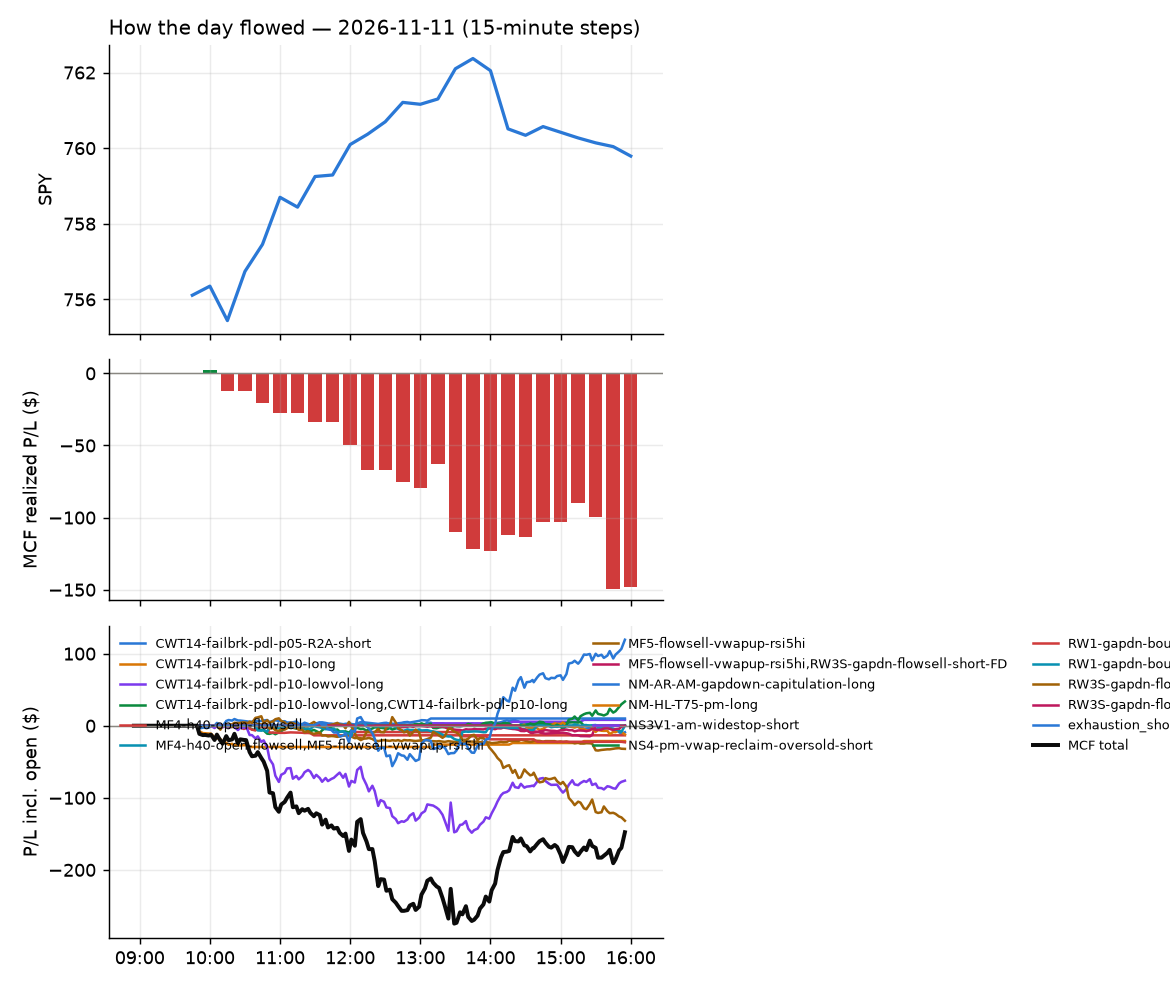

Values plotted in this chart, from the file beside it:
id, run_id, symbol, strategy, side, date, signal_time, entry_time, entry, stop, target, exit_time, exit, exit_reason, r_multiple, mae_r, mfe_r, success, shares, pnl, broker_order_id, slip_bps, pnl_adj, pct
9921, 1, CBRE, CWT14-failbrk-pdl-p05-R2A-short, -1, 2026-11-11, 2026-11-11 09:50:27.277538-05:00, 2026-11-11 09:50:28.046468-05:00, 134.7, 138.7, 134.2, 2026-11-11 10:25:49.127987-05:00, 134.7, scaled+breakeven, 0.01758, -0.2461, 0.08539, , 6, 0.42, 867cc3e0-a023-43d2-83b1-f95c76c3780c, 10.38, 0.36, 0.05196
9915, 1, AZN, CWT14-failbrk-pdl-p10-long, 1, 2026-11-11, 2026-11-11 09:50:26.168669-05:00, 2026-11-11 09:50:29.379581-05:00, 185, 183.8, 185.7, 2026-11-11 10:04:54.714323-05:00, 183.8, stop, -1.03, -1.103, 0.06867, , 4, -5.1, 12d15645-8dc0-4bb4-a465-2229e41b39a9, -1.351, -5.18, -0.6891
9918, 1, DHI, CWT14-failbrk-pdl-p10-long, 1, 2026-11-11, 2026-11-11 09:50:28.766860-05:00, 2026-11-11 09:50:30.423419-05:00, 149.3, 147, 149.5, 2026-11-11 10:11:44.513944-05:00, 146.9, stop, -1.079, -0.8496, -0.08092, , 5, -12, db3ff237-e129-4f44-b43e-fe9006df5c32, 40.36, -12.1, -1.608
9916, 1, COF, CWT14-failbrk-pdl-p10-long, 1, 2026-11-11, 2026-11-11 09:50:27.833115-05:00, 2026-11-11 09:50:31.294048-05:00, 195.8, 193.9, 196.5, 2026-11-11 10:04:37.011166-05:00, 196.5, target, 0.3728, -0.1592, 0.4479, , 4, 2.88, 6f8de9a2-b5e2-47c4-aea2-2e2ed87d2bb6, 10.74, 2.88, 0.3677
9914, 1, HCA, CWT14-failbrk-pdl-p05-R2A-short, -1, 2026-11-11, 2026-11-11 09:50:45.132522-05:00, 2026-11-11 09:50:46.369539-05:00, 500.5, 515.3, 498.5, 2026-11-11 09:55:56.749805-05:00, 498.5, target, 0.1385, -0.04276, 0.1703, , 1, 2.04, e8824d76-24b0-44ba-95b6-be2a9c688fe7, 7.387, 2.04, 0.4076
9917, 1, MDT, CWT14-failbrk-pdl-p10-long, 1, 2026-11-11, 2026-11-11 09:50:46.845627-05:00, 2026-11-11 09:50:47.420709-05:00, 101, 100.2, 101.2, 2026-11-11 10:04:31.583405-05:00, 100.2, stop, -1.072, -1.11, 0.05105, , 8, -6.72, 4058ebab-3256-41c1-94da-67a329f57dde, 11.89, -6.88, -0.8316
9922, 1, SYF, CWT14-failbrk-pdl-p10-long, 1, 2026-11-11, 2026-11-11 09:55:47.661618-05:00, 2026-11-11 09:55:49.212578-05:00, 71.59, 70.89, 71.82, 2026-11-11 10:32:41.421411-05:00, 70.88, stop, -1.021, -1.351, 0.266, , 12, -8.52, a5e10c98-8ea8-49e4-ad5f-61d615c23146, 11.19, -8.76, -0.9918
9959, 1, BNY, MF5-flowsell-vwapup-rsi5hi, -1, 2026-11-11, 2026-11-11 10:00:25.371954-05:00, 2026-11-11 10:00:34.590461-05:00, 152.9, 153.9, 152.2, 2026-11-11 15:55:46.532567-05:00, 152.7, flatten, 0.2106, -0.8425, 0.7161, , 5, 1, 8dcc4a44-d90b-4a11-9975-98e9f507dd3a, 8.493, 1, 0.1308
9960, 1, FDX, RW3S-gapdn-flowsell-short-FD, -1, 2026-11-11, 2026-11-11 10:00:28.011450-05:00, 2026-11-11 10:00:35.542968-05:00, 321.2, 323.8, 319, 2026-11-11 15:55:51.754419-05:00, 322.6, flatten, -0.5195, -0.6258, 0.3857, , 2, -2.64, acd77cd4-721a-4508-b23c-28a3570fdd8d, 4.201, -2.64, -0.4109
9924, 1, VOO, MF4-h40-open-flowsell, -1, 2026-11-11, 2026-11-11 10:00:36.946698-05:00, 2026-11-11 10:00:39.361063-05:00, 695.2, 697.9, 693.9, 2026-11-11 11:29:10.872705-05:00, 698, stop, -1.011, -0.9947, 0.311, , 1, -2.78, e0943630-c0d7-4485-923c-2a0acbcac286, 1.151, -2.8, -0.3999
9961, 1, FTAI, NS3V1-am-widestop-short, -1, 2026-11-11, 2026-11-11 10:00:43.375233-05:00, 2026-11-11 10:00:46.231044-05:00, 187.9, 195.6, 184.4, 2026-11-11 15:55:48.770373-05:00, 190.9, flatten, -0.3942, -0.6876, 0.1099, , 4, -12.2, 20b887e4-a91f-4ff4-9e24-be415e1be827, 12.76, -12.2, -1.623
9920, 1, FSLR, CWT14-failbrk-pdl-p05-R2A-short, -1, 2026-11-11, 2026-11-11 10:00:43.204011-05:00, 2026-11-11 10:00:46.625415-05:00, 177.6, 187.1, 177, 2026-11-11 10:14:49.770106-05:00, 176.8, target, 0.08268, -0.08798, 0.1155, , 4, 3.12, 38d395c7-4113-42eb-9b51-ed1d7e3c6641, 46.51, 3.12, 0.4391
9949, 1, CAVA, RW3S-gapdn-flowsell-short-FD, -1, 2026-11-11, 2026-11-11 10:05:29.378827-05:00, 2026-11-11 10:05:31.368902-05:00, 59.25, 60.16, 58.28, 2026-11-11 15:09:42.507893-05:00, 60.18, stop, -1.023, -0.9977, 0.4276, , 14, -13.06, 87fdd815-b5e5-49f8-81bf-231dd51f6927, -5.066, -13.34, -1.574
9919, 1, LULU, CWT14-failbrk-pdl-p05-R2A-short, -1, 2026-11-11, 2026-11-11 10:05:33.956922-05:00, 2026-11-11 10:05:35.019534-05:00, 108, 111.9, 107.6, 2026-11-11 10:13:14.039958-05:00, 107.6, target, 0.1061, -0.06669, 0.1798, , 8, 3.31, 6c185216-a40e-4e5f-a89e-a22cc28cba69, 19.87, 3.31, 0.3832
9962, 1, PHM, RW3S-gapdn-flowsell-short-FD, -1, 2026-11-11, 2026-11-11 10:05:35.580528-05:00, 2026-11-11 10:05:36.567363-05:00, 128.5, 130.1, 127.3, 2026-11-11 15:55:53.770349-05:00, 129.5, flatten, -0.6059, -0.6883, 0.5381, , 6, -5.81, c469c0db-e497-463f-8aac-38b96e279859, 17.09, -5.81, -0.7536
9963, 1, ISRG, CWT14-failbrk-pdl-p05-R2A-short, -1, 2026-11-11, 2026-11-11 10:10:54.287891-05:00, 2026-11-11 10:10:55.548594-05:00, 444.8, 456.7, 442.3, 2026-11-11 15:55:48.379190-05:00, 449.6, flatten, -0.4027, -0.4573, 0.1099, , 1, -4.8, b1d2d5fd-0278-4864-90bf-9395b6b0d10f, -10.35, -4.8, -1.079
9964, 1, DECK, RW3S-gapdn-flowsell-short-FD, -1, 2026-11-11, 2026-11-11 10:15:31.748675-05:00, 2026-11-11 10:15:32.707859-05:00, 88.05, 89.03, 87.21, 2026-11-11 15:55:56.589893-05:00, 88.26, flatten, -0.2143, -0.7603, 0.6531, , 10, -2.1, df9508fa-cb49-4bff-8d81-7db1914ff010, 7.944, -2.1, -0.2385
9939, 1, SLV, MF5-flowsell-vwapup-rsi5hi, -1, 2026-11-11, 2026-11-11 10:15:38.813674-05:00, 2026-11-11 10:15:41.139815-05:00, 47.23, 47.68, 46.84, 2026-11-11 13:45:23.727428-05:00, 46.84, target, 0.8676, -0.1112, 0.8898, , 18, 7.02, ada2b2be-0dd1-44f3-91d8-9374daf9f9e3, 6.348, 7.02, 0.8257
9923, 1, VGT, MF4-h40-open-flowsell, -1, 2026-11-11, 2026-11-11 10:20:40.488366-05:00, 2026-11-11 10:20:41.729171-05:00, 113.1, 114.1, 112.8, 2026-11-11 10:51:44.537062-05:00, 114.1, stop, -1.072, -0.9666, 0.02172, , 7, -6.91, b8096583-9bc7-4476-b9f1-cf03bd1d9f05, 4.859, -7.05, -0.8725
9965, 1, FTAI, NS3V1-am-widestop-short, -1, 2026-11-11, 2026-11-11 10:20:45.844374-05:00, 2026-11-11 10:20:47.660338-05:00, 187.8, 195.6, 184.4, 2026-11-11 15:55:48.770373-05:00, 190.9, flatten, -0.4022, -0.6911, 0.02927, , 4, -12.64, 2c3e95da-1607-4984-bf0c-9022c52cf5ad, 19.14, -12.64, -1.683
9925, 1, IVV, MF4-h40-open-flowsell, -1, 2026-11-11, 2026-11-11 10:20:47.588364-05:00, 2026-11-11 10:20:49.019458-05:00, 759, 762.5, 758.2, 2026-11-11 11:26:55.693977-05:00, 762.6, stop, -1.009, -1.011, 0.03901, , 1, -3.62, aa2dbc9f-d36d-4e95-a9fb-a8af06b01d65, 8.689, -3.64, -0.477
9954, 1, PG, CWT14-failbrk-pdl-p10-long, 1, 2026-11-11, 2026-11-11 10:25:35.478685-05:00, 2026-11-11 10:25:38.698294-05:00, 167.2, 166.3, 167.7, 2026-11-11 15:19:43.745683-05:00, 167.7, target, 0.5615, -0.5635, 0.6039, , 5, 2.65, 51a55f8f-a623-4a91-956c-228fdf133d6a, -2.392, 2.65, 0.317
9953, 1, PG, CWT14-failbrk-pdl-p10-lowvol-long, 1, 2026-11-11, 2026-11-11 10:25:35.359404-05:00, 2026-11-11 10:25:39.277695-05:00, 167.2, 166.3, 167.7, 2026-11-11 15:19:46.300437-05:00, 167.7, target, 0.5615, -0.5635, 0.6039, , 5, 2.65, 664dfa98-eb0c-4648-935c-ef1569deedcd, -2.392, 2.65, 0.317
9935, 1, ABBV, CWT14-failbrk-pdl-p10-long, 1, 2026-11-11, 2026-11-11 10:25:42.109376-05:00, 2026-11-11 10:25:42.806049-05:00, 291.1, 289.3, 292.1, 2026-11-11 13:11:15.701080-05:00, 292.2, target, 0.6227, -0.7784, 0.6227, , 3, 3.3, bc763b50-7ae7-4d1c-a6bc-a6f56c556ff4, -3.606, 3.3, 0.3779
9934, 1, ABBV, CWT14-failbrk-pdl-p10-lowvol-long, 1, 2026-11-11, 2026-11-11 10:25:42.003680-05:00, 2026-11-11 10:25:44.111723-05:00, 291.1, 289.3, 292.1, 2026-11-11 13:11:15.743748-05:00, 292.2, target, 0.6227, -0.7784, 0.6227, , 3, 3.3, 132bb895-6c17-4c0b-9ed0-bd4167120176, -3.606, 3.3, 0.3779
9966, 1, XOM, MF5-flowsell-vwapup-rsi5hi, -1, 2026-11-11, 2026-11-11 10:25:52.135431-05:00, 2026-11-11 10:25:55.635457-05:00, 166.5, 168, 165.4, 2026-11-11 15:55:56.089660-05:00, 166.6, flatten, -0.07135, -0.1454, 0.7296, , 5, -0.53, e4a30de0-bc76-4c96-be3a-ca8e599ad46c, 11.76, -0.53, -0.06366
9936, 1, APLD, NS3V1-am-widestop-short, -1, 2026-11-11, 2026-11-11 10:30:28.597259-05:00, 2026-11-11 10:30:32.534562-05:00, 17.63, 18.56, 17.22, 2026-11-11 13:26:51.220477-05:00, 18.56, stop, -0.9989, -1.039, 0.05354, , 50, -46.64, 9d5349ae-4892-4698-ad67-4969c2e1442f, 22.64, -47.64, -5.291
9968, 1, GEV, NS3V1-am-widestop-short, -1, 2026-11-11, 2026-11-11 10:30:46.652043-05:00, 2026-11-11 10:30:47.723239-05:00, 817.2, 851.1, 802.1, 2026-11-11 15:55:48.993925-05:00, 809.7, flatten, 0.2214, -0.3161, 0.2639, , 1, 7.51, 1eb3d99e-5c55-47cd-98f0-75195c698c27, 15.03, 7.51, 0.919
9967, 1, FTAI, NS3V1-am-widestop-short, -1, 2026-11-11, 2026-11-11 10:30:46.333138-05:00, 2026-11-11 10:30:48.114702-05:00, 188, 195.6, 184.4, 2026-11-11 15:55:48.770373-05:00, 190.9, flatten, -0.3817, -0.6805, 0.0645, , 4, -11.6, 48131cbe-0c5a-4d72-8fbd-19e83494edc3, 5.315, -11.6, -1.542
9928, 1, VOO, MF5-flowsell-vwapup-rsi5hi, -1, 2026-11-11, 2026-11-11 10:40:38.178243-05:00, 2026-11-11 10:40:39.345731-05:00, 695.8, 698.5, 693.2, 2026-11-11 11:57:23.374137-05:00, 698.5, stop, -1.008, -1.027, 0.03949, , 1, -2.68, fdd47ea3-0752-4c9c-9015-b6519d6e5e81, -0.1437, -2.7, -0.3851
9926, 1, SSO, MF5-flowsell-vwapup-rsi5hi, -1, 2026-11-11, 2026-11-11 10:40:35.865829-05:00, 2026-11-11 10:40:40.012968-05:00, 67.6, 68.11, 67.07, 2026-11-11 11:57:41.567985-05:00, 68.12, stop, -1.014, -0.9941, 0.03743, , 13, -6.77, 23202946-63c2-4a5a-805e-65f3fbfb2ccb, -1.366, -7.03, -0.7704
9927, 1, VGT, MF5-flowsell-vwapup-rsi5hi, -1, 2026-11-11, 2026-11-11 10:40:37.937230-05:00, 2026-11-11 10:40:43.379312-05:00, 113.7, 114.6, 112.9, 2026-11-11 11:58:02.773736-05:00, 114.6, stop, -1.016, -1.077, 0.04581, , 7, -6.43, 5a41974c-c975-4b7a-adff-b4d4c65906ef, 3.391, -6.57, -0.808
9969, 1, CBRE, RW3S-gapdn-flowsell-short-FD, -1, 2026-11-11, 2026-11-11 10:45:27.200344-05:00, 2026-11-11 10:45:28.197904-05:00, 134.2, 135.5, 133, 2026-11-11 15:55:50.855967-05:00, 134.6, flatten, -0.2421, -0.656, 0.77, , 6, -1.86, 8f20cdb3-97ad-460c-882b-2aa3a255fa0f, 0.0, -1.86, -0.2309
9951, 1, META, CWT14-failbrk-pdl-p05-R2A-short, -1, 2026-11-11, 2026-11-11 10:45:45.777104-05:00, 2026-11-11 10:45:46.861548-05:00, 637.6, 655.6, 634.7, 2026-11-11 15:12:29.598847-05:00, 634.6, target, 0.1616, -0.382, 0.1699, , 1, 2.91, a068d340-98a0-4746-9ee5-2455a6c515ac, 1.411, 2.91, 0.4564
9933, 1, LULU, NM-AR-AM-gapdown-capitulation-long, 1, 2026-11-11, 2026-11-11 10:50:31.080835-05:00, 2026-11-11 10:50:35.190936-05:00, 106.1, 104.9, 107.4, 2026-11-11 13:09:15.860019-05:00, 107.4, target, 1.041, -0.1321, 1.224, , 8, 10.01, db3ffe08-15ea-4e15-90dd-cb4f1d385dbf, -2.473, 10.01, 1.179
9970, 1, HUT, NS3V1-am-widestop-short, -1, 2026-11-11, 2026-11-11 10:50:43.800988-05:00, 2026-11-11 10:50:46.981549-05:00, 59.61, 63.34, 57.96, 2026-11-11 15:55:49.351440-05:00, 60.75, flatten, -0.3067, -0.7087, 0.03637, , 14, -16.02, 71e19991-d0a1-4025-9e19-6f8591bb61b8, 24.15, -16.02, -1.92
9932, 1, XLI, MF5-flowsell-vwapup-rsi5hi, -1, 2026-11-11, 2026-11-11 11:00:44.717112-05:00, 2026-11-11 11:00:47.428612-05:00, 170.5, 171.3, 169.6, 2026-11-11 12:56:33.229026-05:00, 171.4, stop, -1.011, -0.9771, 0.2385, , 5, -4.41, 393b4b4a-2da9-488e-b37a-579f05544eab, -0.176, -4.51, -0.5174
9971, 1, MRK, CWT14-failbrk-pdl-p05-R2A-short, -1, 2026-11-11, 2026-11-11 11:05:36.745091-05:00, 2026-11-11 11:05:39.950294-05:00, 145.7, 149.5, 145, 2026-11-11 15:55:50.613994-05:00, 147.6, flatten, -0.4977, -0.5058, 0.05887, , 6, -11.16, 6a7a92b4-0ce9-4c7c-8d83-636a476a5363, -4.806, -11.16, -1.276
9943, 1, TRV, CWT14-failbrk-pdl-p10-lowvol-long, 1, 2026-11-11, 2026-11-11 11:10:52.090521-05:00, 2026-11-11 11:10:52.480468-05:00, 396.8, 394.4, 397.9, 2026-11-11 14:17:27.412424-05:00, 397.9, target, 0.4635, -0.4171, 0.5309, , 2, 2.2, 6f8b7ddd-a65a-4506-9c59-03fc22c36eac, 1.512, 2.2, 0.2772
9944, 1, TRV, CWT14-failbrk-pdl-p10-long, 1, 2026-11-11, 2026-11-11 11:10:52.174820-05:00, 2026-11-11 11:10:52.856252-05:00, 396.8, 394.4, 397.9, 2026-11-11 14:17:27.798335-05:00, 397.9, target, 0.4635, -0.4171, 0.5309, , 2, 2.2, 40f54ec1-ba70-4df4-b1c4-75666acaa2df, 1.512, 2.2, 0.2772
9931, 1, TXN, exhaustion_short-FD, -1, 2026-11-11, 2026-11-11 11:15:41.359176-05:00, 2026-11-11 11:15:42.500042-05:00, 310.2, 314.1, 307, 2026-11-11 12:31:32.446593-05:00, 314.3, stop, -1.059, -0.9856, 0.2333, , 2, -8.08, 72e65957-e982-41a0-8b13-9db83f85e72f, 9.178, -8.12, -1.302
9942, 1, S, exhaustion_short-FD, -1, 2026-11-11, 2026-11-11 11:15:38.515463-05:00, 2026-11-11 11:15:45.127725-05:00, 24.8, 25.2, 24.48, 2026-11-11 14:01:40.254159-05:00, 24.48, target, 0.8106, -0.6041, 0.7348, , 35, 11.23, f2c91491-fca7-4592-b7e0-6ff9011addc2, 15.76, 11.23, 1.294
9952, 1, WSO, MF5-flowsell-vwapup-rsi5hi, -1, 2026-11-11, 2026-11-11 11:20:40.265852-05:00, 2026-11-11 11:20:42.191204-05:00, 310.2, 314.9, 306.7, 2026-11-11 15:16:02.498941-05:00, 315.4, stop, -1.109, -1.126, 0.008485, , 2, -10.46, daa5d13b-f849-4b95-a991-39b484a42e9e, 19.95, -10.5, -1.686
9930, 1, LII, RW3S-gapdn-flowsell-short-FD, -1, 2026-11-11, 2026-11-11 11:22:26.879647-05:00, 2026-11-11 11:22:29.504163-05:00, 348, 352.3, 343.6, 2026-11-11 12:03:55.052793-05:00, 352.4, stop, -1.022, -1.015, 0.02567, , 2, -8.76, 43b15088-c17c-4569-ac07-90d2020e79e9, 4.308, -8.8, -1.259
9929, 1, LII, RW1-gapdn-bounce-flowsell-short-FD, -1, 2026-11-11, 2026-11-11 11:22:26.776106-05:00, 2026-11-11 11:22:29.606742-05:00, 348, 352.3, 343.6, 2026-11-11 12:03:55.523759-05:00, 352.4, stop, -1.022, -1.015, 0.02567, , 2, -8.76, 9f3c4cea-75c7-4de1-ac42-d365716b378f, 4.308, -8.8, -1.259
9972, 1, RBRK, NS3V1-am-widestop-short, -1, 2026-11-11, 2026-11-11 11:25:49.217756-05:00, 2026-11-11 11:25:52.973364-05:00, 111.7, 116, 109.6, 2026-11-11 15:53:06.102505-05:00, 109.5, target, 0.5099, -0.5651, 0.5441, , 7, 15.35, f073c78b-019c-470c-a57f-44ce75a03981, 1.566, 15.35, 1.963
9973, 1, STX, exhaustion_short-FD, -1, 2026-11-11, 2026-11-11 11:35:38.597184-05:00, 2026-11-11 11:35:38.898493-05:00, 561.6, 575.4, 548.2, 2026-11-11 15:55:49.232362-05:00, 551.6, flatten, 0.7289, -0.5285, 0.8139, , 1, 10.04, 669221f5-5b1a-43a9-95da-6c4e87504744, 3.649, 10.04, 1.788
9940, 1, PGR, RW1-gapdn-bounce-flowsell-short-FD, -1, 2026-11-11, 2026-11-11 11:40:36.432676-05:00, 2026-11-11 11:40:37.608075-05:00, 231.1, 232.4, 229.8, 2026-11-11 13:57:40.485965-05:00, 232.5, stop, -1.06, -1.142, 0.3457, , 3, -4.23, fa8aa106-f838-49d7-8db5-757708220333, 0.2164, -4.29, -0.6102
9941, 1, PGR, RW3S-gapdn-flowsell-short-FD, -1, 2026-11-11, 2026-11-11 11:40:36.506174-05:00, 2026-11-11 11:40:38.922782-05:00, 231.1, 232.4, 229.8, 2026-11-11 13:57:40.106605-05:00, 232.5, stop, -1.06, -1.142, 0.3457, , 3, -4.23, 4208910a-d5f9-452f-952e-88f1fdf0a8f7, 0.2164, -4.29, -0.6102
9974, 1, PENG, exhaustion_short-FD, -1, 2026-11-11, 2026-11-11 11:40:51.293828-05:00, 2026-11-11 11:40:55.779795-05:00, 49.86, 51.4, 48.46, 2026-11-11 15:55:51.927175-05:00, 48.82, flatten, 0.676, -0.6435, 0.5119, , 17, 17.68, 6fe56870-7cd6-4a4d-930e-709eec3b3c3f, 14.02, 17.68, 2.086
9975, 1, CIEN, exhaustion_short-FD, -1, 2026-11-11, 2026-11-11 11:45:28.217137-05:00, 2026-11-11 11:45:29.623957-05:00, 301.9, 308.8, 294.8, 2026-11-11 15:55:49.019081-05:00, 296.5, flatten, 0.7933, -0.49, 0.9115, , 2, 10.88, 121eb3a1-8353-4ec6-9237-d2f60d0d1cec, -5.136, 10.88, 1.802
9976, 1, LRCX, exhaustion_short-FD, -1, 2026-11-11, 2026-11-11 11:45:46.456294-05:00, 2026-11-11 11:45:47.976572-05:00, 239.6, 243.7, 234.9, 2026-11-11 15:55:51.988837-05:00, 235.8, flatten, 0.8975, -0.4933, 0.7556, , 3, 11.19, 406fea42-db58-4190-8929-f1ba32b74a88, -9.611, 11.19, 1.557
9977, 1, DELL, exhaustion_short-FD, -1, 2026-11-11, 2026-11-11 11:50:44.376731-05:00, 2026-11-11 11:50:45.462070-05:00, 381.5, 390.2, 373.6, 2026-11-11 15:55:51.511571-05:00, 374.2, flatten, 0.8407, -0.3641, 0.812, , 2, 14.64, 66b8874f-b704-4f08-a178-79c131f049fb, 10.47, 14.64, 1.919
9958, 1, SOXS, RW3S-gapdn-flowsell-short-FD, -1, 2026-11-11, 2026-11-11 11:50:51.230830-05:00, 2026-11-11 11:50:51.903853-05:00, 42.75, 45.24, 40.32, 2026-11-11 15:42:44.724953-05:00, 45.25, stop, -1.006, -1.013, 0.4099, , 20, -50.07, cbfb2d00-3a4b-44d2-ab76-a728f526b087, 7.013, -50.47, -5.856
9948, 1, NVT, exhaustion_short-FD, -1, 2026-11-11, 2026-11-11 11:55:34.378172-05:00, 2026-11-11 11:55:35.911206-05:00, 119.8, 122.6, 117.4, 2026-11-11 14:41:00.822354-05:00, 117.4, target, 0.899, -0.1752, 0.991, , 7, 17.24, d642328a-2f89-4085-93de-03d9e2e6ac78, 11.67, 17.24, 2.055
9955, 1, SOXX, exhaustion_short-FD, -1, 2026-11-11, 2026-11-11 12:00:41.915483-05:00, 2026-11-11 12:00:42.752069-05:00, 157.8, 160.2, 155.6, 2026-11-11 15:23:43.937238-05:00, 155.6, target, 0.9303, -0.3298, 0.943, , 5, 11, ed675945-86d3-4662-a189-187cea327700, 5.073, 11, 1.394
9945, 1, JNJ, RW3S-gapdn-flowsell-short-FD, -1, 2026-11-11, 2026-11-11 12:00:51.996340-05:00, 2026-11-11 12:00:53.429759-05:00, 277.7, 279.7, 275.8, 2026-11-11 14:25:20.486774-05:00, 279.7, stop, -1.016, -1.083, 0.4081, , 3, -5.94, 24e70748-e86b-40d8-8e3e-f9ecfe65a3cc, 0.18, -6, -0.7129
9950, 1, MRVL, exhaustion_short-FD, -1, 2026-11-11, 2026-11-11 12:00:53.180339-05:00, 2026-11-11 12:00:54.645271-05:00, 173.9, 178.6, 169.4, 2026-11-11 15:10:09.297801-05:00, 169.3, target, 0.9644, -0.1328, 0.9612, , 5, 22.87, 2e593a74-0092-4640-952c-908582559a77, 6.333, 22.87, 2.63
9937, 1, BMY, RW1-gapdn-bounce-flowsell-short-FD, -1, 2026-11-11, 2026-11-11 12:05:32.749033-05:00, 2026-11-11 12:05:35.608227-05:00, 61.81, 62.23, 61.38, 2026-11-11 13:34:37.504482-05:00, 62.23, stop, -0.9994, -0.9994, 0.1428, , 14, -5.88, b7c8bc8a-6ee8-4a13-a2da-ca11caa5ee2c, -0.7928, -6.16, -0.6795
9938, 1, BMY, RW3S-gapdn-flowsell-short-FD, -1, 2026-11-11, 2026-11-11 12:05:32.830787-05:00, 2026-11-11 12:05:35.765929-05:00, 61.81, 62.23, 61.38, 2026-11-11 13:34:38.094552-05:00, 62.23, stop, -0.9994, -0.9994, 0.1428, , 14, -5.88, 441f70c8-847c-49d3-b504-893b86a2876e, -0.7928, -6.16, -0.6795
... 19 more rows
